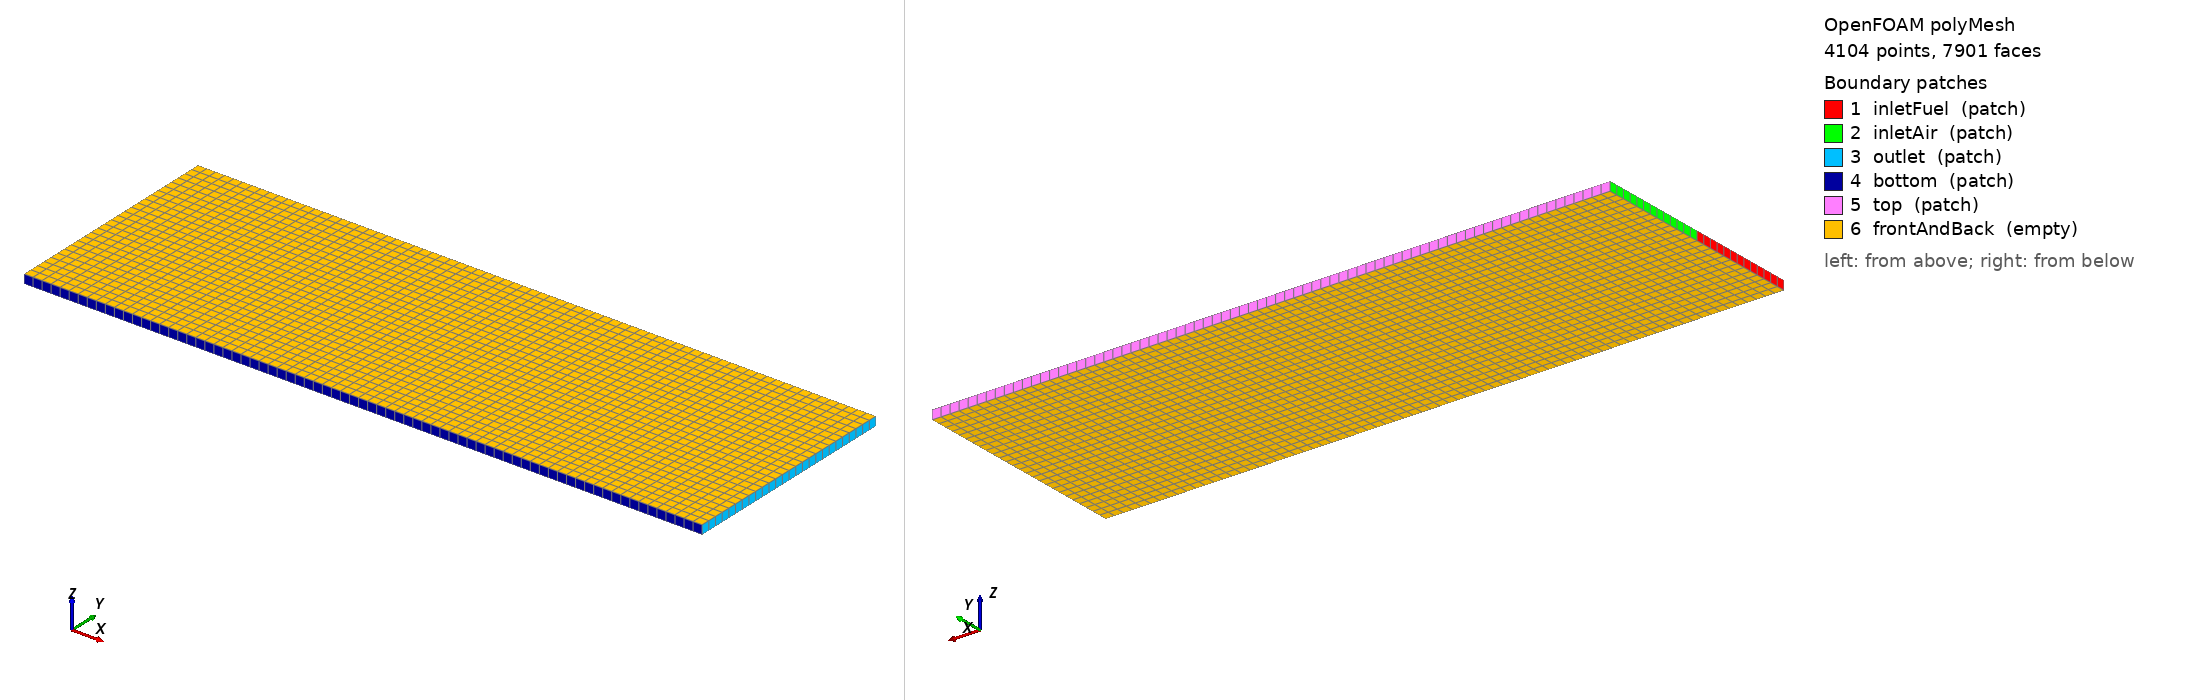

OpenFOAM case: the committed polyMesh, 4104 points, 7901 faces. Boundary patches (legend numbers): 1 inletFuel (patch), 2 inletAir (patch), 3 outlet (patch), 4 bottom (patch), 5 top (patch), 6 frontAndBack (empty). Left view from above one corner, right view from below the opposite corner. Boundary conditions: 15 field file(s) under 0/; 6 of 6 drawn patches have an entry in a shipped field file.

=== constant/polyMesh/boundary ===
/*--------------------------------*- C++ -*----------------------------------*\
  =========                 |
  \\      /  F ield         | OpenFOAM: The Open Source CFD Toolbox
   \\    /   O peration     | Website:  https://openfoam.org
    \\  /    A nd           | Version:  8
     \\/     M anipulation  |
\*---------------------------------------------------------------------------*/
FoamFile
{
    version     2.0;
    format      ascii;
    class       polyBoundaryMesh;
    location    "constant/polyMesh";
    object      boundary;
}
// * * * * * * * * * * * * * * * * * * * * * * * * * * * * * * * * * * * * * //

6
(
    inletFuel
    {
        type            patch;
        nFaces          13;
        startFace       3799;
    }
    inletAir
    {
        type            patch;
        nFaces          13;
        startFace       3812;
    }
    outlet
    {
        type            patch;
        nFaces          26;
        startFace       3825;
    }
    bottom
    {
        type            patch;
        nFaces          75;
        startFace       3851;
    }
    top
    {
        type            patch;
        nFaces          75;
        startFace       3926;
    }
    frontAndBack
    {
        type            empty;
        inGroups        List<word> 1(empty);
        nFaces          3900;
        startFace       4001;
    }
)

// ************************************************************************* //


=== system/blockMeshDict ===
/*--------------------------------*- C++ -*----------------------------------*\
| =========                 |                                                 |
| \\      /  F ield         | OpenFOAM: The Open Source CFD Toolbox           |
|  \\    /   O peration     |                                                 |
|   \\  /    A nd           |                                                 |
|    \\/     M anipulation  |                                                 |
\*---------------------------------------------------------------------------*/
FoamFile
{
    version     2.0;
    format      ascii;
    class       dictionary;
    object      blockMeshDict;
}
// * * * * * * * * * * * * * * * * * * * * * * * * * * * * * * * * * * * * * //

// Splitter-plate mixing layer: 15 mm x 5 mm x 0.2 mm (2D)
//
// Two blocks stacked in y, sharing a mid-plane at y=2.5 mm:
//   lower (y = 0..2.5 mm) : H2 stream
//   upper (y = 2.5..5 mm) : Air stream
//
// Base cell size: ~200 um (x) x ~192 um (y, 13 cells per 2.5 mm block)
// AMR will refine down to ~12.5 um (4 levels).
//
// Inlet conditions:
//   Air  (y=2.5-5 mm left, top BC):  M=2.5, T=1500K, p=101325 Pa
//          c = sqrt(gamma*R_mix*T) = sqrt(1.310 * 288.2 * 1500) = 753 m/s
//          U = 2.5 * 753 = 1882 m/s
//   Fuel (y=0-2.5mm left, bottom BC): M=1.5, T=350K, p=101325 Pa
//          c = sqrt(gamma*R_H2*T)  = sqrt(1.402 * 4123 * 350) = 1422 m/s
//          U = 1.5 * 1422 = 2133 m/s

convertToMeters 0.001;   // all coordinates in mm

vertices
(
    //  back plane (z = -0.1 mm)
    (  0    0    -0.1)   // v0
    ( 15    0    -0.1)   // v1
    ( 15    2.5  -0.1)   // v2
    (  0    2.5  -0.1)   // v3
    (  0    5    -0.1)   // v4
    ( 15    5    -0.1)   // v5

    //  front plane (z = +0.1 mm)
    (  0    0     0.1)   // v6
    ( 15    0     0.1)   // v7
    ( 15    2.5   0.1)   // v8
    (  0    2.5   0.1)   // v9
    (  0    5     0.1)   // v10
    ( 15    5     0.1)   // v11
);

blocks
(
    // Lower block  (H2 stream, y = 0..2.5 mm)
    //   75 x 13 x 1  =>  200 um x ~192 um x 200 um
    hex (0 1 2 3 6 7 8 9)   (75 13 1)  simpleGrading (1 1 1)

    // Upper block  (Air stream, y = 2.5..5 mm)
    hex (3 2 5 4 9 8 11 10) (75 13 1)  simpleGrading (1 1 1)
);

edges
(
);

boundary
(
    inletFuel
    {
        type patch;
        faces
        (
            (0 6 9 3)   // left face of lower block
        );
    }

    inletAir
    {
        type patch;
        faces
        (
            (3 9 10 4)  // left face of upper block
        );
    }

    outlet
    {
        type patch;
        faces
        (
            (1 2 8 7)   // right face of lower block
            (2 5 11 8)  // right face of upper block
        );
    }

    bottom
    {
        type patch;
        faces
        (
            (0 1 7 6)   // y = 0 face of lower block
        );
    }

    top
    {
        type patch;
        faces
        (
            (4 10 11 5) // y = 5 mm face of upper block
        );
    }

    frontAndBack
    {
        type empty;
        faces
        (
            (0 3 2 1)   // z = -0.1 mm, lower block
            (3 4 5 2)   // z = -0.1 mm, upper block
            (6 7 8 9)   // z = +0.1 mm, lower block
            (9 8 11 10) // z = +0.1 mm, upper block
        );
    }
);

mergePatchPairs
(
);

// ************************************************************************* //


=== 0/Qdot ===
/*--------------------------------*- C++ -*----------------------------------*\
  =========                 |
  \\      /  F ield         | OpenFOAM: The Open Source CFD Toolbox
   \\    /   O peration     | Website:  https://openfoam.org
    \\  /    A nd           | Version:  8
     \\/     M anipulation  |
\*---------------------------------------------------------------------------*/
FoamFile
{
    version     2.0;
    format      ascii;
    class       volScalarField;
    location    "0";
    object      Qdot;
}
// * * * * * * * * * * * * * * * * * * * * * * * * * * * * * * * * * * * * * //

dimensions      [1 -1 -3 0 0 0 0];

internalField   uniform 0;

boundaryField
{
    inletFuel
    {
        type            calculated;
        value           uniform 0;
    }
    inletAir
    {
        type            calculated;
        value           uniform 0;
    }
    outlet
    {
        type            calculated;
        value           uniform 0;
    }
    bottom
    {
        type            calculated;
        value           uniform 0;
    }
    top
    {
        type            calculated;
        value           uniform 0;
    }
    frontAndBack
    {
        type            empty;
    }
}


// ************************************************************************* //


=== 0/TDRatio_H ===
/*--------------------------------*- C++ -*----------------------------------*\
  =========                 |
  \\      /  F ield         | OpenFOAM: The Open Source CFD Toolbox
   \\    /   O peration     | Website:  https://openfoam.org
    \\  /    A nd           | Version:  8
     \\/     M anipulation  |
\*---------------------------------------------------------------------------*/
FoamFile
{
    version     2.0;
    format      ascii;
    class       volScalarField;
    location    "0";
    object      TDRatio_H;
}
// * * * * * * * * * * * * * * * * * * * * * * * * * * * * * * * * * * * * * //

dimensions      [0 0 0 0 0 0 0];

internalField   uniform 0;

boundaryField
{
    inletFuel
    {
        type            calculated;
        value           uniform 0;
    }
    inletAir
    {
        type            calculated;
        value           uniform 0;
    }
    outlet
    {
        type            calculated;
        value           uniform 0;
    }
    bottom
    {
        type            calculated;
        value           uniform 0;
    }
    top
    {
        type            calculated;
        value           uniform 0;
    }
    frontAndBack
    {
        type            empty;
    }
}


// ************************************************************************* //


=== 0/TDRatio_H2 ===
/*--------------------------------*- C++ -*----------------------------------*\
  =========                 |
  \\      /  F ield         | OpenFOAM: The Open Source CFD Toolbox
   \\    /   O peration     | Website:  https://openfoam.org
    \\  /    A nd           | Version:  8
     \\/     M anipulation  |
\*---------------------------------------------------------------------------*/
FoamFile
{
    version     2.0;
    format      ascii;
    class       volScalarField;
    location    "0";
    object      TDRatio_H2;
}
// * * * * * * * * * * * * * * * * * * * * * * * * * * * * * * * * * * * * * //

dimensions      [0 0 0 0 0 0 0];

internalField   uniform 0;

boundaryField
{
    inletFuel
    {
        type            calculated;
        value           uniform 0;
    }
    inletAir
    {
        type            calculated;
        value           uniform 0;
    }
    outlet
    {
        type            calculated;
        value           uniform 0;
    }
    bottom
    {
        type            calculated;
        value           uniform 0;
    }
    top
    {
        type            calculated;
        value           uniform 0;
    }
    frontAndBack
    {
        type            empty;
    }
}


// ************************************************************************* //


=== 0/chemistryhsSource ===
/*--------------------------------*- C++ -*----------------------------------*\
  =========                 |
  \\      /  F ield         | OpenFOAM: The Open Source CFD Toolbox
   \\    /   O peration     | Website:  https://openfoam.org
    \\  /    A nd           | Version:  8
     \\/     M anipulation  |
\*---------------------------------------------------------------------------*/
FoamFile
{
    version     2.0;
    format      ascii;
    class       volScalarField;
    location    "0";
    object      chemistryhsSource;
}
// * * * * * * * * * * * * * * * * * * * * * * * * * * * * * * * * * * * * * //

dimensions      [1 -1 -3 0 0 0 0];

internalField   uniform 0;

boundaryField
{
    inletFuel
    {
        type            calculated;
        value           uniform 0;
    }
    inletAir
    {
        type            calculated;
        value           uniform 0;
    }
    outlet
    {
        type            calculated;
        value           uniform 0;
    }
    bottom
    {
        type            calculated;
        value           uniform 0;
    }
    top
    {
        type            calculated;
        value           uniform 0;
    }
    frontAndBack
    {
        type            empty;
    }
}


// ************************************************************************* //


Also in the case, not shown: 0/H2 (726126 bytes, source omitted); 0/N2 (640319 bytes, source omitted); 0/O2 (776839 bytes, source omitted); 0/T (699361 bytes, source omitted); 0/U (1636843 bytes, source omitted); 0/magGradrho (719885 bytes, source omitted); 0/maxp (699455 bytes, source omitted); 0/mixAlpha (902099 bytes, source omitted); 0/mixMu (902163 bytes, source omitted); 0/p (699476 bytes, source omitted); 0/rho (764366 bytes, source omitted); constant/polyMesh/faces (numeric list); constant/polyMesh/neighbour (numeric list); constant/polyMesh/owner (numeric list); constant/polyMesh/points (numeric list).
